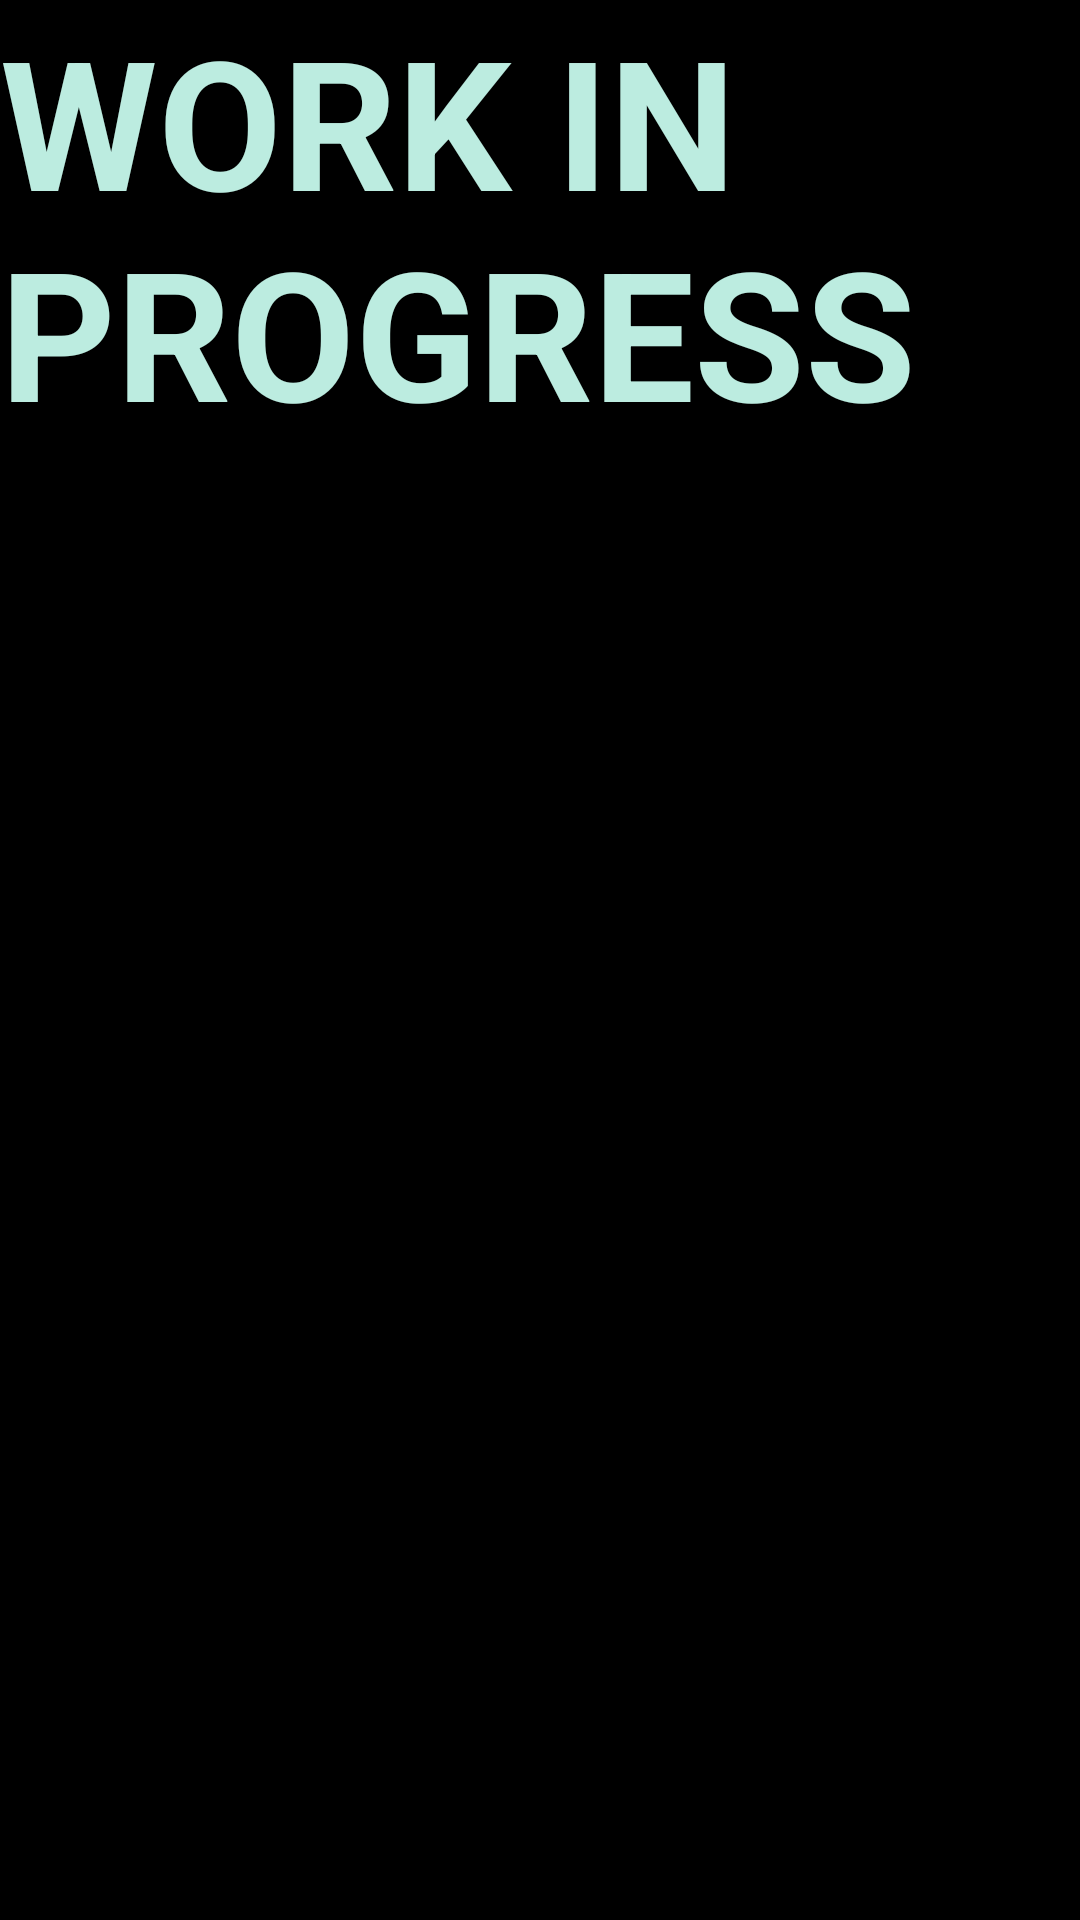

Here is an Android app screen rendered from its layout file. Give the layout XML and the strings, colors and styles it references.
<!-- AndroidManifest.xml: application theme Theme.Sense -->
<!-- res/layout/fragment_album.xml -->
<?xml version="1.0" encoding="utf-8"?>
<RelativeLayout xmlns:android="http://schemas.android.com/apk/res/android"
    xmlns:tools="http://schemas.android.com/tools"
    android:layout_width="match_parent"
    android:layout_height="match_parent"
    tools:context=".AlbumFragment">

    <androidx.recyclerview.widget.RecyclerView
        android:id="@+id/recyclerView"
        android:layout_width="match_parent"
        android:layout_height="match_parent"
        android:background="@color/colorPrimary" />
    <TextView
        android:layout_width="match_parent"
        android:layout_height="wrap_content"
        android:text="WORK IN PROGRESS"
        android:textStyle="bold"
        android:textSize="60sp"
        android:textColor="#BCECE0"/>

</RelativeLayout>
<!-- resources referenced by this layout -->
<resources>
  <color name="colorPrimary">#000000</color>
  <style name="Theme.Sense" parent="Theme.MaterialComponents.DayNight.NoActionBar">
          
          <item name="colorPrimary">@color/purple_500</item>
          <item name="colorPrimaryVariant">@color/purple_700</item>
          <item name="colorOnPrimary">@color/white</item>
          
          <item name="colorSecondary">@color/teal_200</item>
          <item name="colorSecondaryVariant">@color/teal_700</item>
          <item name="colorOnSecondary">@color/black</item>
          
          <item name="android:statusBarColor" tools:targetApi="l">?attr/colorPrimaryVariant</item>
          
      </style>
  <color name="purple_500">#FF6200EE</color>
  <color name="purple_700">#00B3AD</color>
  <color name="white">#FFFFFFFF</color>
  <color name="teal_200">#FF03DAC5</color>
  <color name="teal_700">#FF018786</color>
  <color name="black">#FF000000</color>
</resources>
